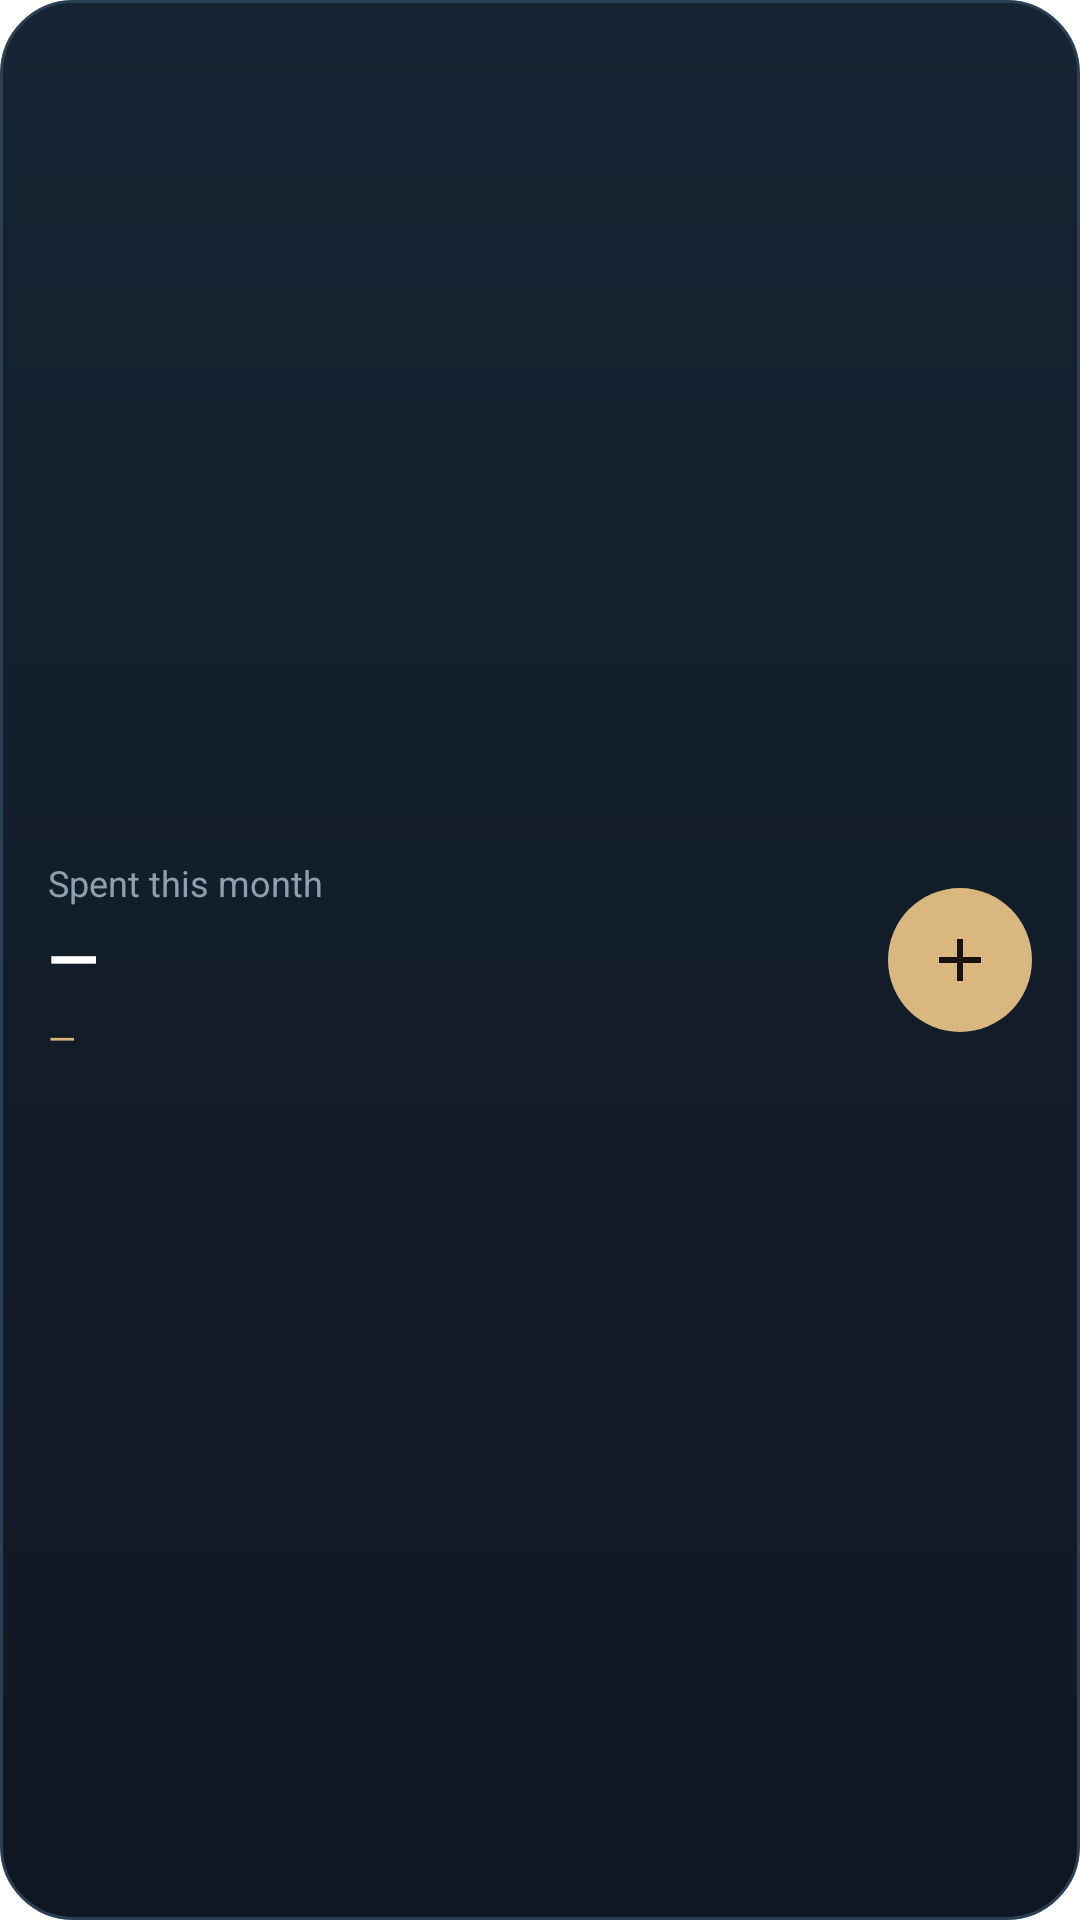

Here is an Android app screen rendered from its layout file. Give the layout XML and the strings, colors and styles it references.
<!-- AndroidManifest.xml: fallback theme Theme.MaterialComponents.DayNight.NoActionBar -->
<!-- res/layout/widget_spend_summary.xml -->
<LinearLayout xmlns:android="http://schemas.android.com/apk/res/android"
    android:id="@+id/widget_root"
    android:layout_width="match_parent" android:layout_height="match_parent"
    android:background="@drawable/widget_background"
    android:gravity="center_vertical" android:orientation="horizontal" android:padding="16dp">
    <LinearLayout
        android:layout_width="0dp" android:layout_height="wrap_content"
        android:layout_weight="1" android:orientation="vertical">
        <TextView
            android:layout_width="wrap_content" android:layout_height="wrap_content"
            android:text="@string/widget_month_label"
            android:textColor="#FF8EA0AE" android:textSize="12sp"/>
        <TextView
            android:id="@+id/widget_month_amount"
            android:layout_width="wrap_content" android:layout_height="wrap_content"
            android:layout_marginTop="2dp"
            android:maxLines="1" android:ellipsize="end"
            android:text="—"
            android:textColor="#FFFFFFFF" android:textSize="22sp" android:textStyle="bold"/>
        <TextView
            android:id="@+id/widget_today_amount"
            android:layout_width="wrap_content" android:layout_height="wrap_content"
            android:layout_marginTop="4dp"
            android:maxLines="1"
            android:text="—"
            android:textColor="#FFD9B77E" android:textSize="12sp"/>
    </LinearLayout>
    <ImageView
        android:id="@+id/widget_add_button"
        android:layout_width="48dp" android:layout_height="48dp"
        android:layout_marginStart="12dp"
        android:background="@drawable/widget_add_button"
        android:padding="12dp"
        android:src="@drawable/ic_quick_add_gold"
        android:contentDescription="@string/quick_add_label"/>
</LinearLayout>
<!-- resources referenced by this layout -->
<resources>
  <!-- drawable ic_quick_add_gold (drawable) -->
  <vector xmlns:android="http://schemas.android.com/apk/res/android"
      android:width="24dp" android:height="24dp"
      android:viewportWidth="24" android:viewportHeight="24">
      <path android:fillColor="#FF17120A"
          android:pathData="M19,13H13V19H11V13H5V11H11V5H13V11H19Z"/>
  </vector>
  <!-- drawable widget_add_button (drawable) -->
  <shape xmlns:android="http://schemas.android.com/apk/res/android" android:shape="oval">
      <solid android:color="#FFD9B77E"/>
  </shape>
  <!-- drawable widget_background (drawable) -->
  <shape xmlns:android="http://schemas.android.com/apk/res/android" android:shape="rectangle">
      <gradient android:angle="270" android:startColor="#FF172433" android:endColor="#FF0F1722"/>
      <stroke android:width="1dp" android:color="#FF2B3F54"/>
      <corners android:radius="24dp"/>
  </shape>
  <string name="quick_add_label">Add expense</string>
  <string name="widget_month_label">Spent this month</string>
</resources>
